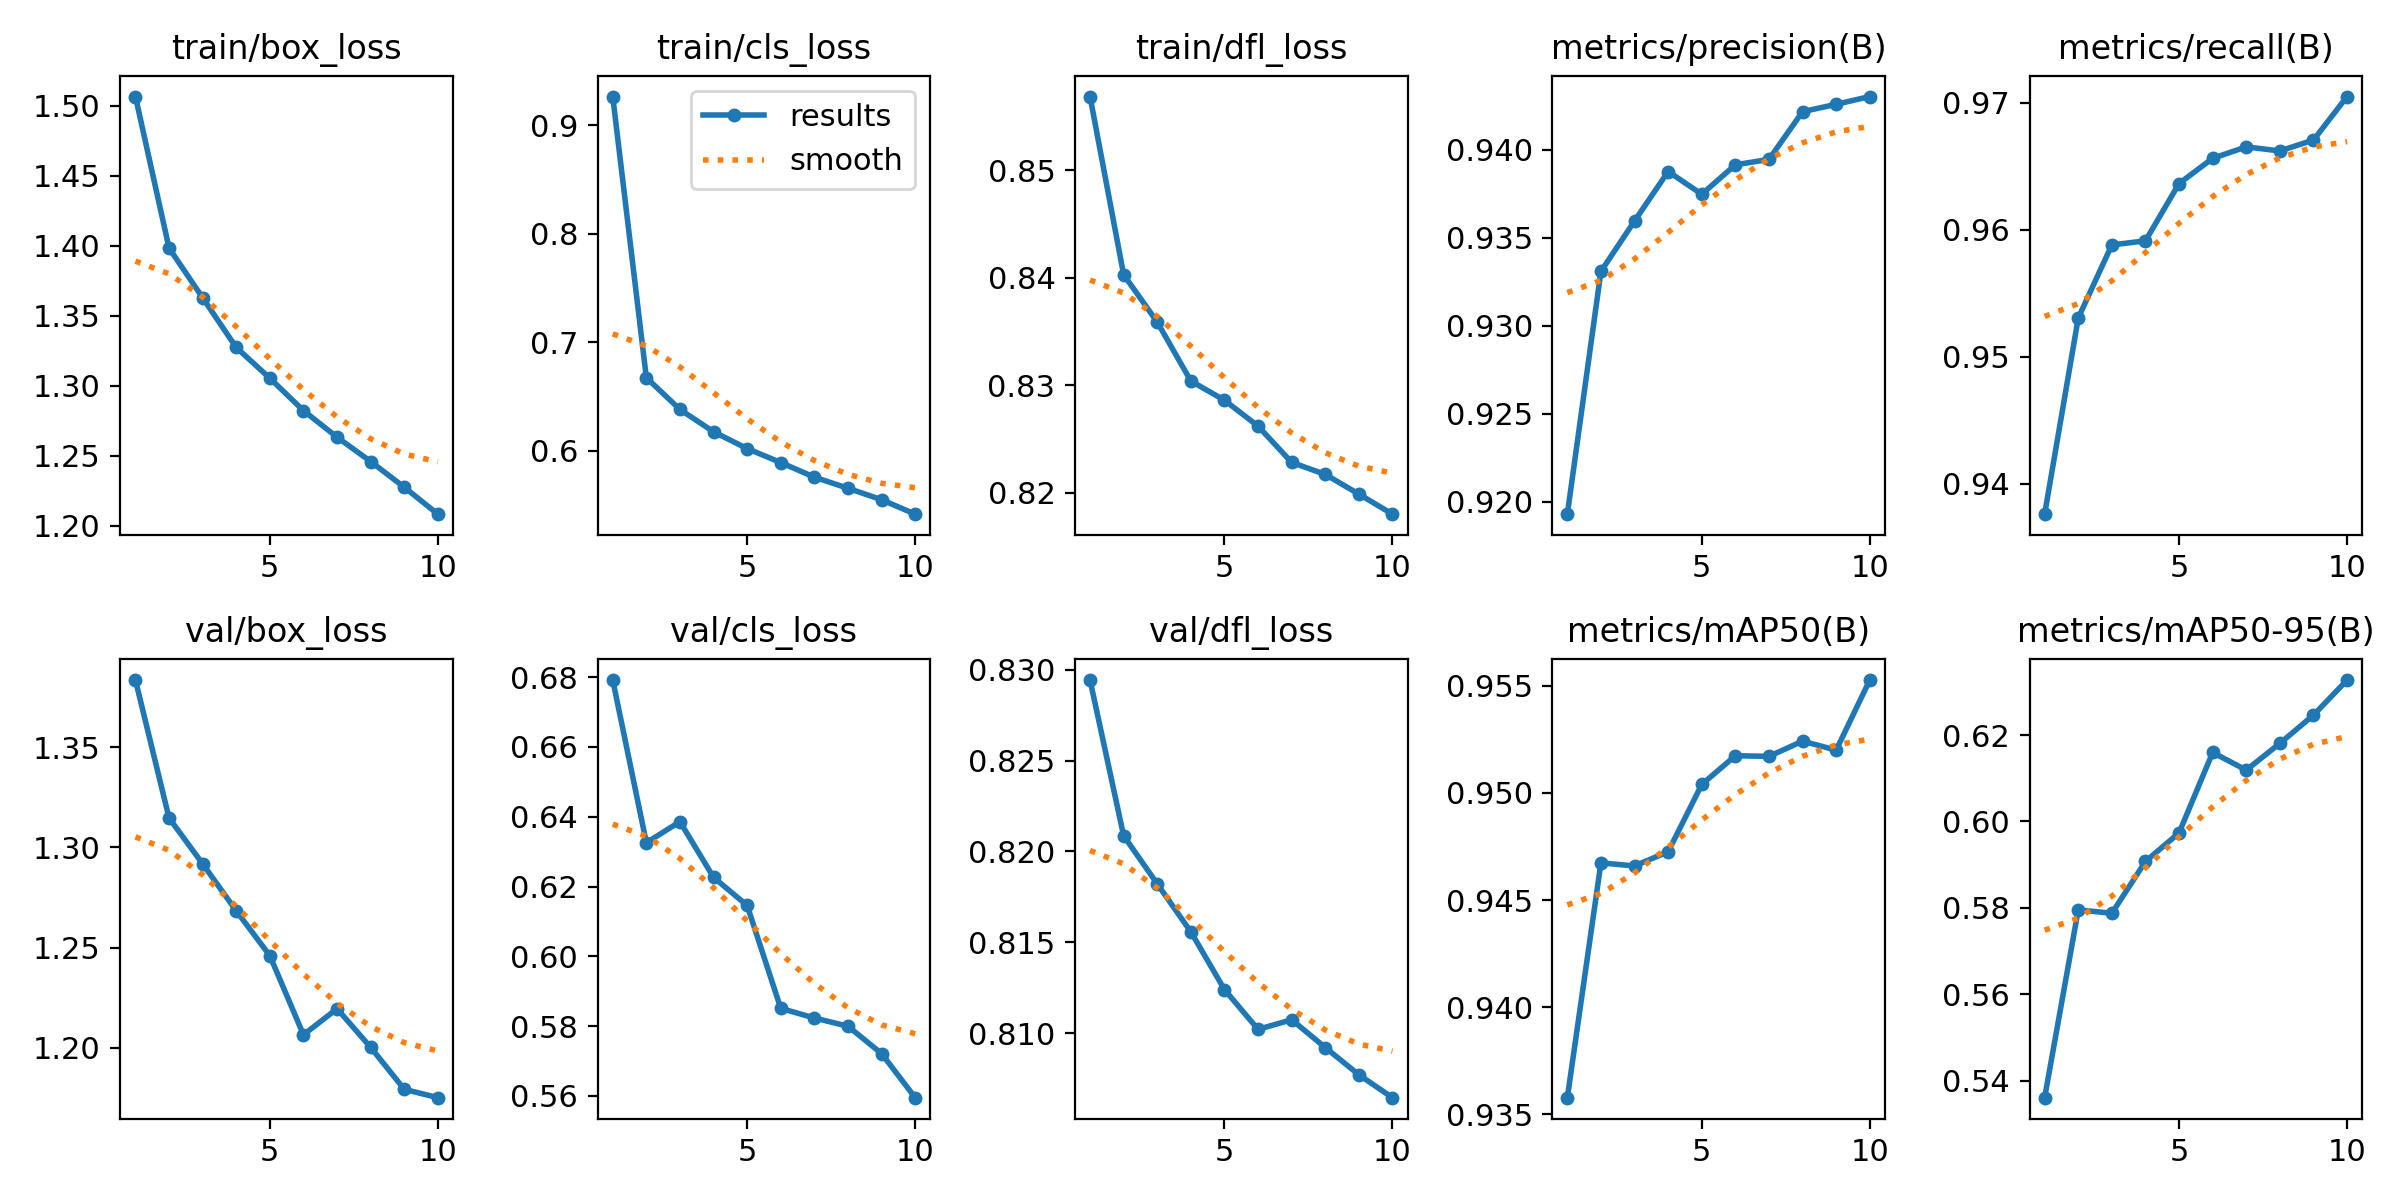

Source data for this figure (header and first rows):
epoch, time, train/box_loss, train/cls_loss, train/dfl_loss, metrics/precision(B), metrics/recall(B), metrics/mAP50(B), metrics/mAP50-95(B), val/box_loss, val/cls_loss, val/dfl_loss, lr/pg0, lr/pg1, lr/pg2
1, 172.4, 1.506, 0.9267, 0.8569, 0.9193, 0.9376, 0.9358, 0.5361, 1.383, 0.6792, 0.8294, 0.000666, 0.000666, 0.000666
2, 315.2, 1.398, 0.6675, 0.8403, 0.9331, 0.953, 0.9467, 0.5795, 1.315, 0.6325, 0.8209, 0.001201, 0.001201, 0.001201
3, 450.5, 1.363, 0.6382, 0.8359, 0.9359, 0.9588, 0.9466, 0.5787, 1.292, 0.6386, 0.8182, 0.001603, 0.001603, 0.001603
4, 588.4, 1.327, 0.6177, 0.8304, 0.9387, 0.9591, 0.9473, 0.5907, 1.268, 0.6226, 0.8156, 0.001406, 0.001406, 0.001406
5, 720.1, 1.305, 0.6022, 0.8286, 0.9375, 0.9636, 0.9504, 0.5974, 1.246, 0.6146, 0.8124, 0.001208, 0.001208, 0.001208
6, 858, 1.282, 0.5893, 0.8262, 0.9391, 0.9656, 0.9517, 0.616, 1.207, 0.5851, 0.8102, 0.00101, 0.00101, 0.00101
7, 989.7, 1.263, 0.5759, 0.8228, 0.9394, 0.9665, 0.9517, 0.6119, 1.22, 0.5823, 0.8107, 0.000812, 0.000812, 0.000812
8, 1126, 1.246, 0.5656, 0.8217, 0.9422, 0.9662, 0.9524, 0.6181, 1.2, 0.5799, 0.8092, 0.000614, 0.000614, 0.000614
9, 1270, 1.228, 0.5551, 0.8199, 0.9426, 0.967, 0.952, 0.6246, 1.179, 0.5721, 0.8077, 0.000416, 0.000416, 0.000416
10, 1414, 1.208, 0.5417, 0.818, 0.943, 0.9705, 0.9553, 0.6327, 1.175, 0.5595, 0.8064, 0.000218, 0.000218, 0.000218
